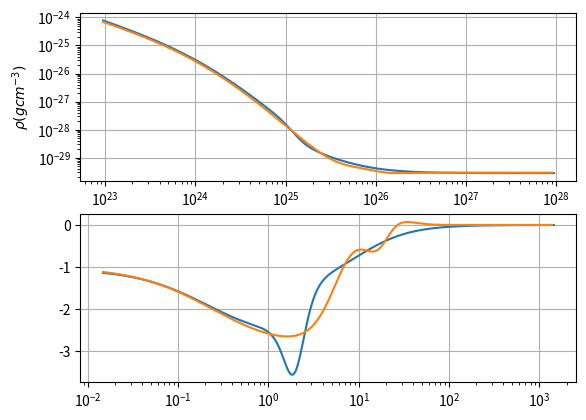

Write the Python code that produced this figure.
#Playing aroun with Diemer-Kravtsov 2014 DM profiles & associated potential
import numpy as np
import matplotlib.pyplot as plt
from scipy.integrate import odeint
from scipy.special import gammainc
from scipy.special import gamma
def Ez(z):
    return np.sqrt( Om*(1.+z)**3+(1.-Om) )
def Ezsqr(z):
    return Om*(1.+z)**3+(1.-Om)
def delc(x): #x=Om(z)-1
    return 18.*np.pi**2 + 82.*x - 39.*x*x
def d_Ein(r):
    return ds*np.exp( -2.*((r/rs)**alp-1.)/alp )
def d_NFW(r):
    c=R200c/rs
    return 200.*c*c*c*dcr/(3.*(np.log(1.+c)-c/(1.+c)))/(r/rs*(1+r/rs)**2)
def f_tr(r):
    return (1. + (r/rt)**bet)**(-gam/bet)
def d_out(r):
    return dm*(be*(r/(5.*R200m))**-se + 1.)
def d_rho(r):
    #return d_Ein(r)
    #return d_NFW(r)
    #return d_Ein(r)*f_tr(r)+d_out(r)
    return d_NFW(r)*f_tr(r)+d_out(r)
def Menc_NFW(r):
    x=r/R200c; c=R200c/rs
    return M200*x*( -c/(1.+c*x) + np.log(1.+c*x)/x )/( np.log(1.+c) - c/(1.+c) )
def Menc_Ein(r):
    return 2.*np.pi*ds*rs*rs*rs*np.exp(2./alp)*(alp/2.)**(-1.+3./alp)*gamma(3./alp)*gammainc(3./alp,2.*(r/rs)**alp/alp)
def Phi_NFW(r):
    x=r/R200c; c=R200c/rs
    return -G*M200*np.log(1.+c*x)/(r*(np.log(1.+c)-c/(1.+c)))
def dMbydr(M,r):
    return 4.*np.pi*r*r*d_rho(r)
def Menc(r):
    #sol = odeint( dMbydr, Menc_Ein(1.e-2*R200m), r )
    sol = odeint( dMbydr, Menc_NFW(1.e-2*R200m), r )
    return sol[:,0]
def Menc_phi(r):
    rarray = np.array([1.e-2*R200m, r])
    sol = odeint( dMbydr, Menc_NFW(1.e-2*R200m), rarray )
    #sol = odeint( dMbydr, Menc_Ein(1.e-2*R200m), r )
    return sol[1,0]
def dPhibydr(Phi,r):
    return G*Menc_phi(r)/(r*r)
global Om, ds, alp, rs, bet, rt, gam, dm, se, dcr, R200m, R200c, M200, G
#cosmological, astrophysical parameters
H0 = 70.e5/3.086e24; G=6.67e-8; z=0.0; Om = 0.3089; dcr0 = 3.0*H0*H0/(8.*np.pi*G)
dcr=dcr0*Ezsqr(z); Msun=2.e33; dm=dcr0*Om*(1.+z)**3
#halo parameters; R200c used for NFW, R200m for Ein
M200 = 1.e15*Msun; 
#M200 = 1.e12*Msun
c=4.0; nu=4.0; #
#c=4.0; nu=0.5 #parameters for low mass halos
alp=0.155+0.0095*nu*nu 
R200c = (3.*M200/(800.*np.pi*dcr))**(1./3.); R200m = (3.*M200/(800.*np.pi*dm))**(1./3.)
print(R200c/3.086e18)
rs=R200c/c; R200m=(Ezsqr(z)/(Om*(1.+z)**3))**(1./3.)*R200c
ds=M200/(2.*np.pi*rs*rs*rs*np.exp(2./alp)*(alp/2.)**(3./alp-1.)*gamma(3./alp)*gammainc(3./alp,2.*(R200m/rs)**alp/alp))
#parameters for outer profile
bet=6.0; gam=4.0; #bet=4.0; gam=8.0;
be = 1.5; se=1.5; rt=(1.9-0.18*nu)*R200m 
r=R200m*np.logspace(-2,3,500); 
#sol = odeint( dMbydr, Menc_Ein(1.e-2*R200m), r )
#sol = odeint( dMbydr, Menc_NFW(1.e-2*R200m), r )
sol_phi = odeint( dPhibydr, Phi_NFW(1.e-2*R200m), r)
g = G*Menc(r)/(r*r); 
tff = np.sqrt(2.*r/g)
#plt.plot(r/R200c, -Phi_NFW(r), r/R200c, -sol_phi[:,0], r/R200c, sol_phi[:,0])
#plt.plot(r/R200m,sol[:,0])
#plt.plot(r/R200c, g,'-',r/R200c, G*Menc_NFW(r)/(r*r), r[:-1]/R200c, np.diff(sol_phi[:,0])/np.diff(r), r[:-1]/R200c, np.diff(Phi_NFW(r))/np.diff(r))
#plt.plot(r/R200m, g,'-',r/R200m, G*Menc_Ein(r)/(r*r))
#plt.plot(r/R200m, tff/np.pi/1.e16,'o')
rscale1=10*R200c; r1=10*R200c; p1=1./3.; rscale2=10.*R200c; r2=10.*R200c; p2=1./3.
f1 = Phi_NFW(r); f2 = (2.*np.pi*G/3.)*d_rho(R200c*100.)*r*r
w1 = (0.5*(1.+np.tanh((r1-r)/rscale1)))**p1; w2 = (0.5*(1.+np.tanh((r-r2)/rscale2)))**p2
phi_fit = f1*w1+f2*w2
#plt.plot(r/R200c,w1,r/R200c,w2,r/R200c,w1+w2)
'''
plt.subplot(311)
plt.plot(r/R200c, sol_phi[:,0], r/R200c, -sol_phi[:,0])
plt.plot(r/R200c, phi_fit, r/R200c, -phi_fit)
plt.plot(r/R200c, -Phi_NFW(r))
plt.ylabel(r'$\Phi (cm^2s^{-2})$')
plt.grid()
#plt.axis([1, 100, 1e13, 1e16])
plt.xscale('log'); plt.yscale('log')
plt.subplot(312)
'''
g_fit = np.diff(phi_fit)/np.diff(r)
'''
plt.plot(r/R200c,g,r[:-1]/R200c,g_fit, r/R200c, G*Menc_NFW(r)/r**2)
plt.grid()
plt.xscale('log'); plt.yscale('log')
#plt.axis([1, 100, 1e-13, 1e-8])
plt.ylabel(r'$g(cm s^{-2})$')
'''
plt.subplot(211)
rm1=r[:-1]; rm2=rm1[:-1]
rho_fit = np.diff(rm1*rm1*g_fit)/np.diff(rm1*rm1*rm1/3.)/(4.*np.pi*G)
plt.plot(r,d_rho(r))
plt.plot(rm1[:-1],rho_fit)
#plt.plot(r[:], sol_phi)
#plt.plot(r[:],phi_fit)
plt.grid()
plt.xscale('log'); plt.yscale('log')
#plt.axis([1, 100, 1e-30, 1e-27])
plt.ylabel(r'$\rho (g cm^{-3})$')
plt.xlabel('$r/R_{200c}$')
#plt.show()
plt.subplot(212)
plt.plot(r[:-1]/R200c,np.diff(np.log(d_rho(r)))/(np.diff(np.log(r))))
plt.plot(rm2[:-1]/R200c,np.diff(np.log(rho_fit))/(np.diff(np.log(rm2))))
plt.grid()
plt.xscale('log')
plt.show()